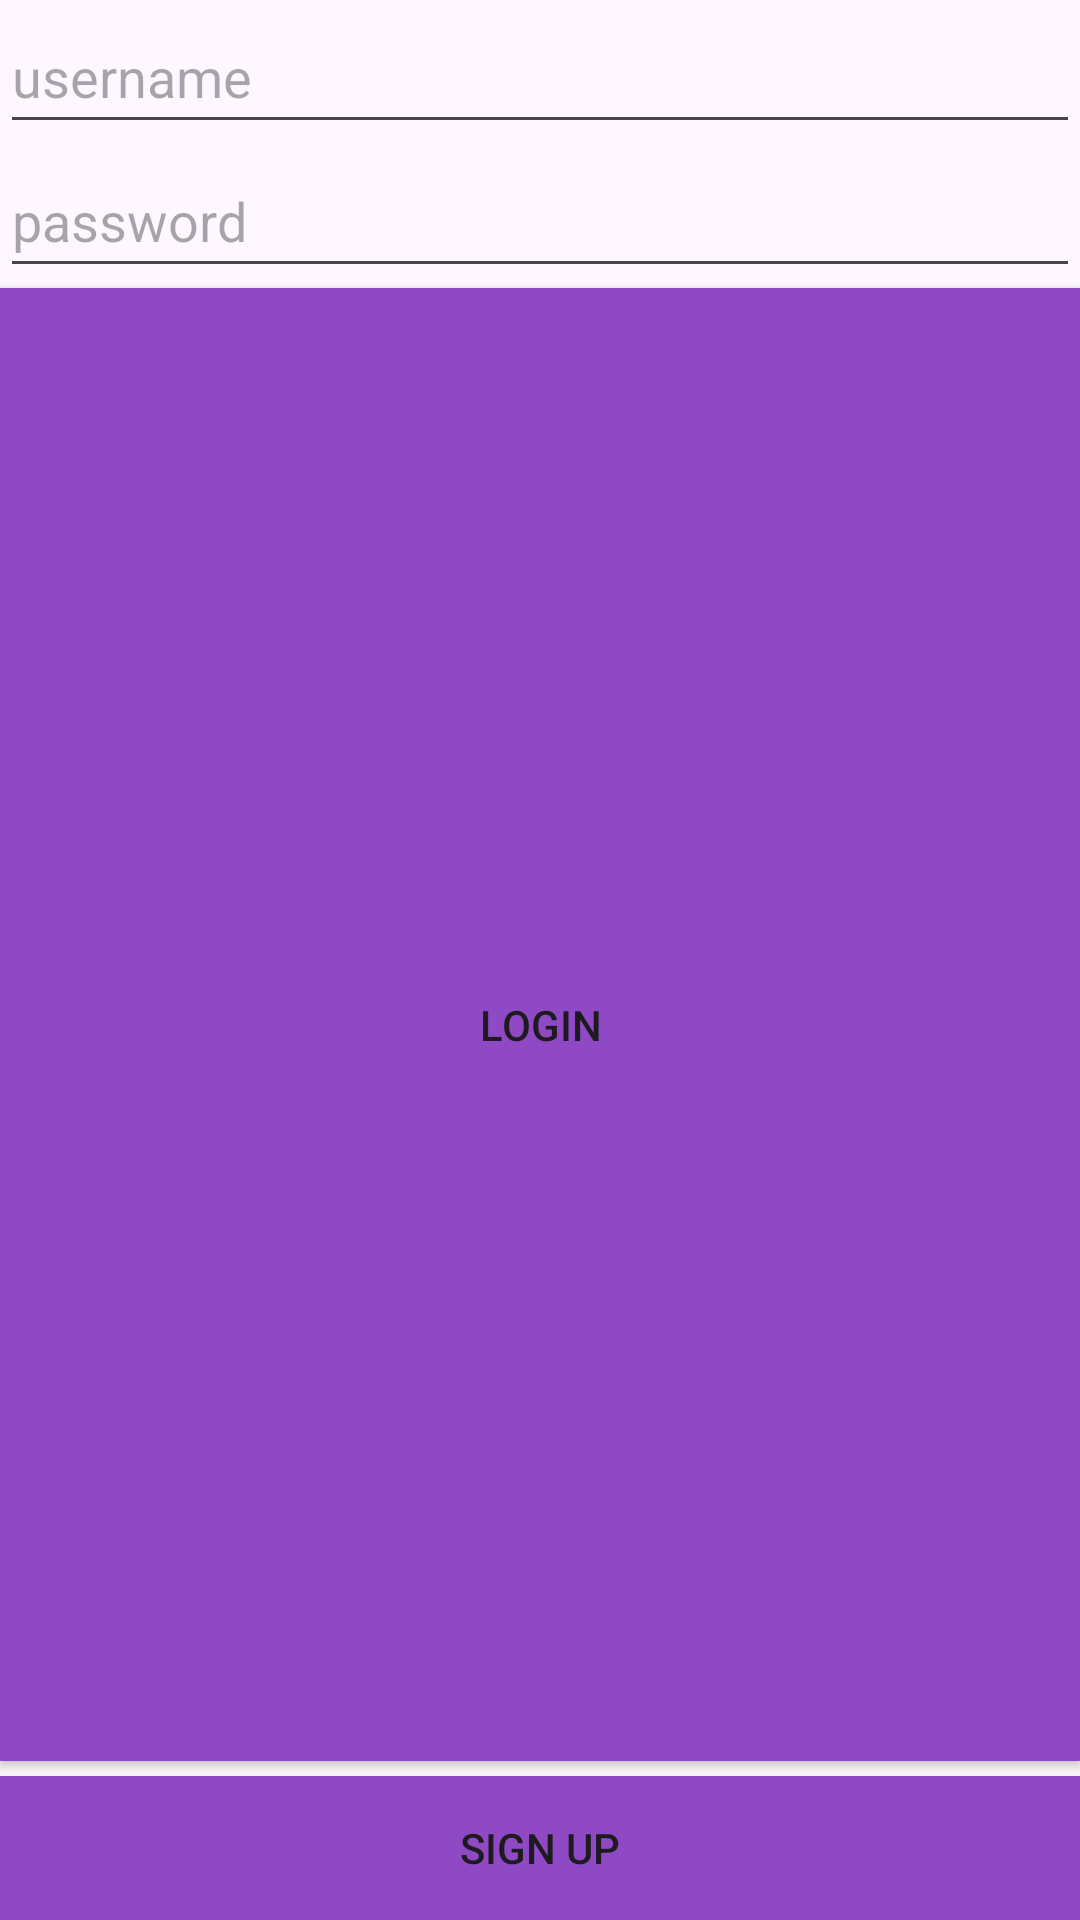

Here is an Android app screen rendered from its layout file. Give the layout XML and the strings, colors and styles it references.
<!-- AndroidManifest.xml: application theme Theme.Parcergram -->
<!-- res/layout/activity_login.xml -->
<?xml version="1.0" encoding="utf-8"?>
<LinearLayout xmlns:android="http://schemas.android.com/apk/res/android"
    xmlns:app="http://schemas.android.com/apk/res-auto"
    xmlns:tools="http://schemas.android.com/tools"
    android:layout_width="match_parent"
    android:layout_height="wrap_content"
    android:layout_margin="16dp"
    android:orientation="vertical"
    tools:context=".LoginActivity">

    <EditText
        android:id="@+id/etUsername"
        android:layout_width="match_parent"
        android:layout_height="wrap_content"
        android:hint="username"
        android:minHeight="48dp"
        android:textSize="18sp" />

    <EditText
        android:id="@+id/etPassword"
        android:layout_width="match_parent"
        android:layout_height="wrap_content"
        android:ems="10"
        android:hint="password"
        android:inputType="textPassword"
        android:minHeight="48dp" />

    <Button
        android:id="@+id/btnLogin"
        android:layout_width="match_parent"
        android:layout_height="wrap_content"
        android:layout_weight="1"
        android:background="@color/purple"
        android:text="Login" />

    <Button
        android:id="@+id/btnSignUp"
        android:layout_width="match_parent"
        android:layout_height="wrap_content"
        android:layout_marginTop="5dp"
        android:background="@color/purple"
        android:text="Sign Up" />
</LinearLayout>
<!-- resources referenced by this layout -->
<resources>
  <color name="purple">#8f49c4</color>
  <style name="Theme.Parcergram" parent="Theme.Material3.Light">
          
          <item name="colorPrimary">#00008B</item>
          <item name="colorPrimaryDark">#00008B</item>
          <item name="colorAccent">#00008B</item>
          
      </style>
</resources>
